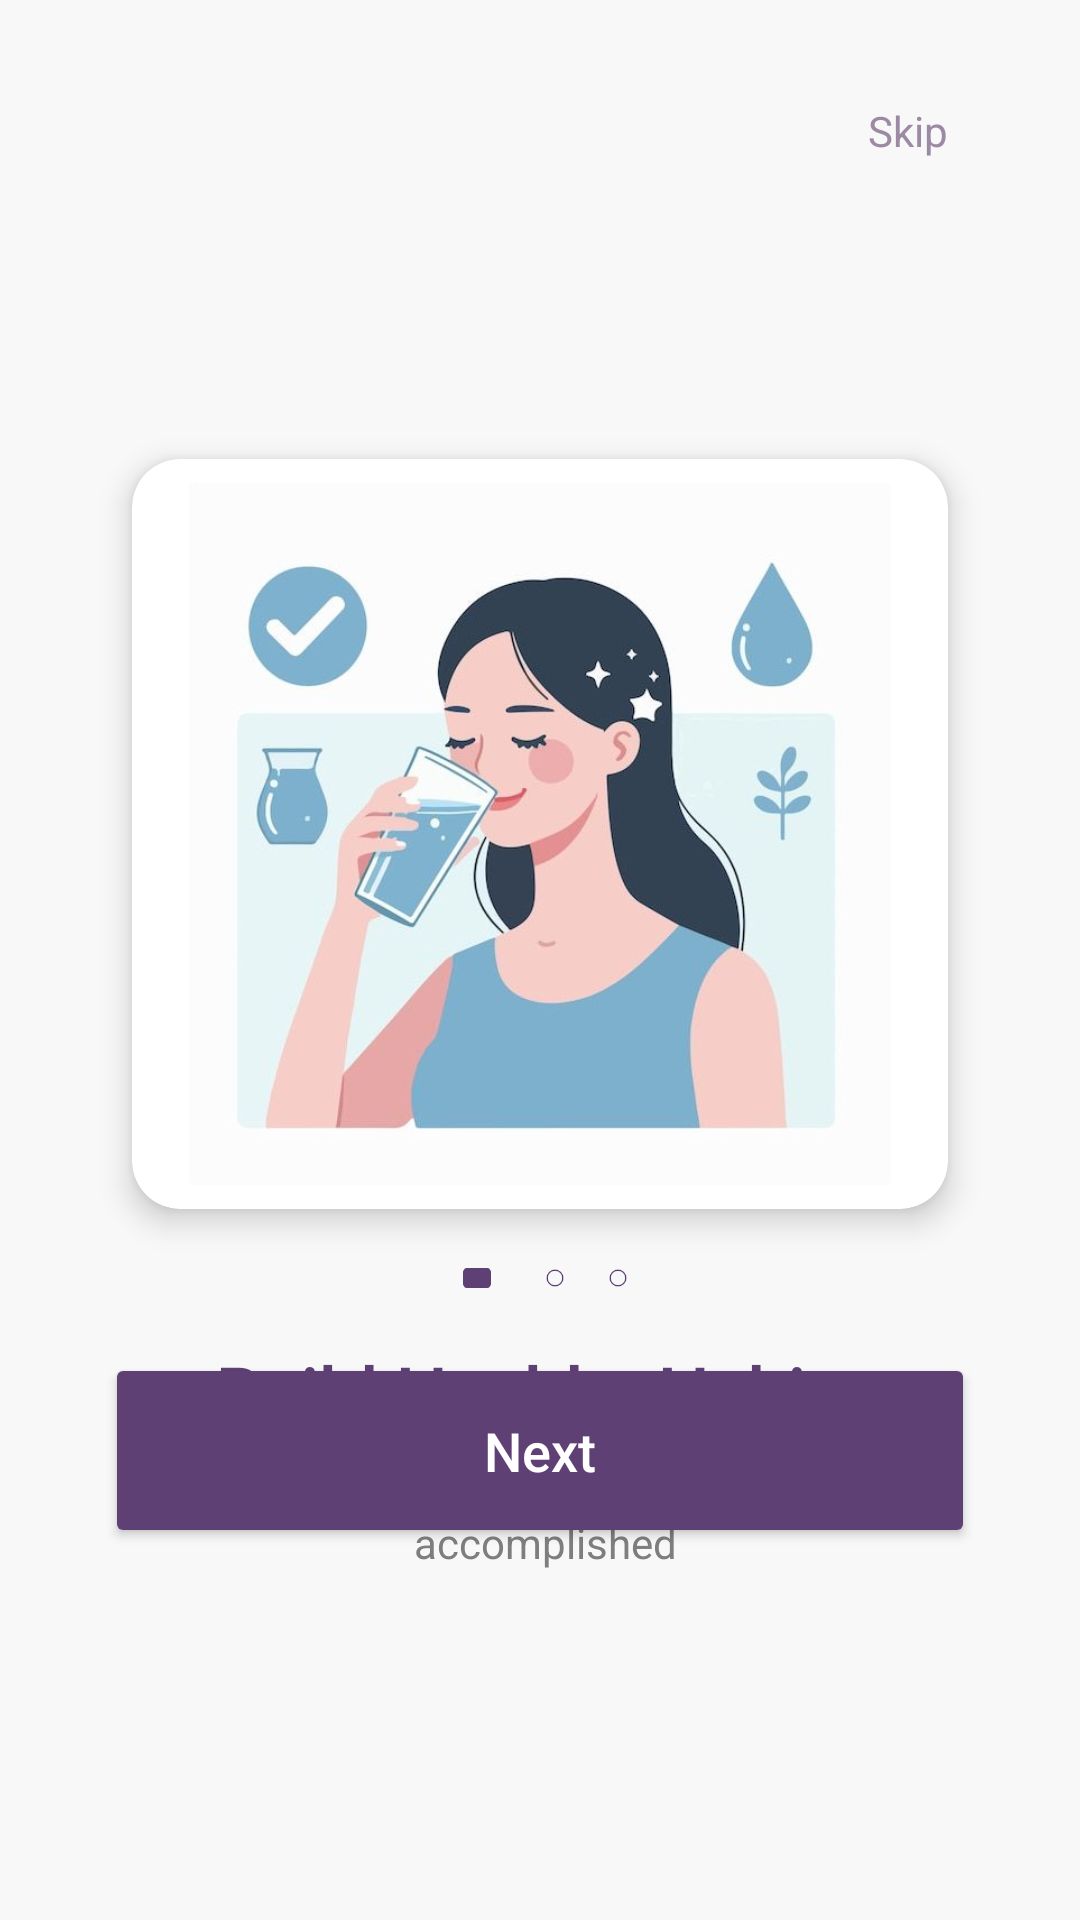

Layout XML and referenced resources for this Android screen:
<!-- AndroidManifest.xml: application theme Theme.ZENNY -->
<!-- res/layout/activity_onboard1.xml -->
<?xml version="1.0" encoding="utf-8"?>
<androidx.constraintlayout.widget.ConstraintLayout xmlns:android="http://schemas.android.com/apk/res/android"
    xmlns:app="http://schemas.android.com/apk/res-auto"
    xmlns:tools="http://schemas.android.com/tools"
    android:id="@+id/main"
    android:layout_width="match_parent"
    android:layout_height="match_parent"
    android:background="#F8F8F8"
    android:padding="24dp"
    tools:context=".activity_onboard1">

    <TextView
        android:id="@+id/skipText"
        android:layout_width="wrap_content"
        android:layout_height="wrap_content"
        android:text="@string/skip"
        android:textColor="#9C8AA5"
        android:textSize="14sp"
        app:layout_constraintTop_toTopOf="parent"
        app:layout_constraintEnd_toEndOf="parent"
        android:layout_marginTop="10dp"
        android:layout_marginEnd="20dp" />

    <androidx.cardview.widget.CardView
        android:id="@+id/cardView"
        android:layout_width="0dp"
        android:layout_height="250dp"
        android:layout_marginTop="100dp"
        android:layout_marginStart="20dp"
        android:layout_marginEnd="20dp"
        app:cardCornerRadius="16dp"
        app:cardElevation="6dp"
        app:layout_constraintTop_toBottomOf="@id/skipText"
        app:layout_constraintStart_toStartOf="parent"
        app:layout_constraintEnd_toEndOf="parent">

        <ImageView
            android:id="@+id/imageView"
            android:layout_width="match_parent"
            android:layout_height="match_parent"
            android:adjustViewBounds="true"
            android:scaleType="fitCenter"
            android:padding="8dp"
            app:srcCompat="@drawable/water" />
    </androidx.cardview.widget.CardView>

    <TextView
        android:id="@+id/textView"
        android:layout_width="0dp"
        android:layout_height="wrap_content"
        android:layout_marginTop="45dp"
        android:fontFamily="@font/adlam_display"
        android:gravity="center"
        android:text="@string/build_healthy_habits"
        android:textColor="#5E4075"
        android:textSize="24sp"
        android:textStyle="bold"
        app:layout_constraintEnd_toEndOf="parent"
        app:layout_constraintStart_toStartOf="parent"
        app:layout_constraintTop_toBottomOf="@id/cardView" />

    <TextView
        android:id="@+id/textView2"
        android:layout_width="0dp"
        android:layout_height="wrap_content"
        android:layout_marginTop="8dp"
        android:gravity="center"
        android:text="@string/track_your_daily_goals_and_feel_n_accomplished"
        android:textColor="#7E7E7E"
        android:textSize="14sp"
        app:layout_constraintTop_toBottomOf="@id/textView"
        app:layout_constraintStart_toStartOf="parent"
        app:layout_constraintEnd_toEndOf="parent" />


    <Button
        android:id="@+id/button"
        android:layout_width="290dp"
        android:layout_height="65dp"
        android:backgroundTint="#5E4075"
        android:fontFamily="sans-serif-medium"
        android:text="@string/next"
        android:textAllCaps="false"
        android:textColor="@android:color/white"
        android:textSize="18sp"
        android:layout_marginBottom="100dp"
        app:layout_constraintBottom_toBottomOf="parent"
        app:layout_constraintStart_toStartOf="parent"
        app:layout_constraintEnd_toEndOf="parent" />


    <LinearLayout
        android:id="@+id/pageIndicator"
        android:layout_width="wrap_content"
        android:layout_height="wrap_content"
        android:orientation="horizontal"
        android:layout_marginBottom="20dp"
        app:layout_constraintBottom_toTopOf="@id/button"
        app:layout_constraintStart_toStartOf="parent"
        app:layout_constraintEnd_toEndOf="parent">

        <ImageView
            android:id="@+id/bar"
            android:layout_width="20dp"
            android:layout_height="10dp"
            android:layout_marginEnd="4dp"
            app:srcCompat="@drawable/bar" />

        <ImageView
            android:id="@+id/dot1"
            android:layout_width="24dp"
            android:layout_height="10dp"
            android:layout_marginEnd="4dp"
            app:srcCompat="@drawable/dot" />

        <ImageView
            android:id="@+id/dot2"
            android:layout_width="10dp"
            android:layout_height="10dp"
            app:srcCompat="@drawable/dot" />
    </LinearLayout>

</androidx.constraintlayout.widget.ConstraintLayout>
<!-- resources referenced by this layout -->
<resources>
  <!-- drawable bar: png bitmap (drawable, 360 bytes) -->
  <!-- drawable dot: png bitmap (drawable, 750 bytes) -->
  <!-- drawable water: jpeg bitmap (drawable, 26532 bytes) -->
  <string name="build_healthy_habits">Build Healthy Habits</string>
  <string name="next">Next</string>
  <string name="skip">Skip</string>
  <string name="track_your_daily_goals_and_feel_n_accomplished">Track your daily goals and feel \n accomplished</string>
  <style name="Theme.ZENNY" parent="Base.Theme.ZENNY" />
  <style name="Base.Theme.ZENNY" parent="Theme.Material3.DayNight.NoActionBar">
          
          
      </style>
</resources>
